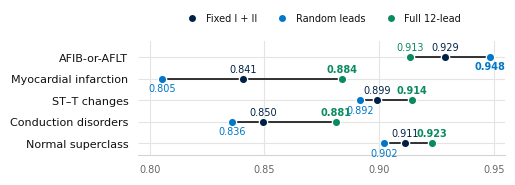

The script that saved this image: (Note: this script raises an exception after producing the figure.)
"""Dumbbell chart for poster section 04: two-lead AUROC by training approach
(Fixed I+II vs Random leads, matched seed 42) plus the shared full-12-lead
reference model. Record-level test metrics (n=2,198 ECGs).

Source : results/runpod-s42/all_model_metrics.csv
Output : docs/visuals/assets/training-strategy-tradeoff.png (1620x570, for 540px column)
Usage  : python docs/visuals/assets/plot_tradeoff.py
"""

from pathlib import Path

import matplotlib

matplotlib.use("Agg")
import matplotlib.pyplot as plt
from matplotlib.lines import Line2D

# Record-level AUROC from all_model_metrics.csv (n=2,198 test ECGs).
DIAGNOSES = [
    "AFIB-or-AFLT",
    "Myocardial infarction",
    "ST\u2013T changes",
    "Conduction disorders",
    "Normal superclass",
]
FIXED = [0.9287, 0.8409, 0.8991, 0.8496, 0.9112]     # Fixed I+II, on I+II
RANDOM = [0.9483, 0.8053, 0.8918, 0.8359, 0.9023]    # Random-lead training, on I+II
FULL12 = [0.9134, 0.8837, 0.9144, 0.8813, 0.9232]    # Shared fixed12 model, on 12 leads

NAVY, MIDBLUE, GREEN = "#002145", "#0077C8", "#0a8a5f"
GREY_GRID, GREY_TICK = "#e4e4e4", "#666666"

plt.rcParams.update(
    {
        "font.family": "sans-serif",
        "font.sans-serif": ["Helvetica Neue", "Helvetica", "Arial", "DejaVu Sans"],
        "text.color": "#111111",
        "axes.unicode_minus": False,
    }
)

FIG_W, FIG_H, DPI = 5.4, 1.9, 300  # -> 1620x570px for the ~540px poster column
fig = plt.figure(figsize=(FIG_W, FIG_H), dpi=DPI, facecolor="white")
ax = fig.add_axes([0.27, 0.20, 0.68, 0.60])  # room left for names, top for legend

ys = list(range(len(DIAGNOSES) - 1, -1, -1))  # AFIB on top
ax.set_xlim(0.795, 0.955)
ax.set_ylim(-0.55, 4.75)
ax.set_yticks(ys)
ax.set_yticklabels(DIAGNOSES, fontsize=8, color="#111111")
ax.set_xticks([0.80, 0.85, 0.90, 0.95])
ax.set_xticklabels(["0.80", "0.85", "0.90", "0.95"], fontsize=7, color=GREY_TICK)
ax.xaxis.grid(True, color=GREY_GRID, linewidth=0.8, zorder=0)
for side in ("top", "right", "left"):
    ax.spines[side].set_visible(False)
ax.spines["bottom"].set_color("#d4d4d4")
ax.tick_params(left=False, bottom=False)

series = [
    ("Fixed I + II", FIXED, NAVY, 0.22, "bottom"),
    ("Random leads", RANDOM, MIDBLUE, -0.22, "top"),
    ("Full 12-lead", FULL12, GREEN, 0.22, "bottom"),
]

label_artists = []
for y, f, r, g in zip(ys, FIXED, RANDOM, FULL12):
    vals = [f, r, g]
    ax.hlines(y, min(vals), max(vals), colors="#111111", linewidth=1.2, zorder=3)
    for (name, data, color, dy, va), v in zip(series, vals):
        is_max = v == max(vals)
        ax.scatter(
            [v], [y], s=36, c=color, edgecolors="white",
            linewidths=0.9, zorder=4,
        )
        label_artists.append(
            ax.text(
                v, y + dy, f"{v:.3f}", ha="center", va=va, fontsize=7,
                color=color, weight="bold" if is_max else "normal", zorder=5,
            )
        )
    # horizontal hairline across the plot so each name tracks to its row
    ax.hlines(y, 0.795, 0.955, colors=GREY_GRID, linewidth=0.8, zorder=1)

ax.legend(
    handles=[
        Line2D([0], [0], marker="o", linestyle="", markersize=6,
               markerfacecolor=c, markeredgecolor="white", label=n)
        for n, _, c, _, _ in series
    ],
    loc="upper center", bbox_to_anchor=(0.5, 1.32), ncol=3, frameon=False,
    fontsize=7, handletextpad=0.4, columnspacing=1.6,
)

fig.canvas.draw()
boxes = [t.get_window_extent() for t in label_artists]
worst = 0.0
for i in range(len(boxes)):
    for j in range(i + 1, len(boxes)):
        ox = min(boxes[i].x1, boxes[j].x1) - max(boxes[i].x0, boxes[j].x0)
        oy = min(boxes[i].y1, boxes[j].y1) - max(boxes[i].y0, boxes[j].y0)
        if ox > 0 and oy > 0:
            worst = max(worst, ox * oy)
            print(f"OVERLAP: {label_artists[i].get_text()} x {label_artists[j].get_text()}")
print("overlap check:", "FAIL" if worst else "OK (no label overlaps)")

OUTPUT = Path(__file__).with_name("training-strategy-tradeoff.png")
fig.savefig(OUTPUT, dpi=DPI, facecolor="white")
print(f"wrote {OUTPUT}")
